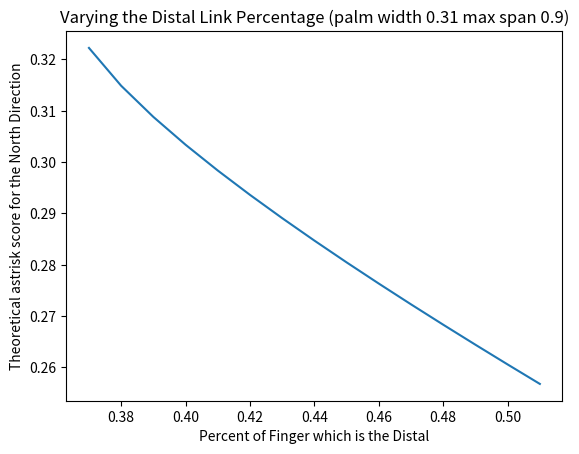

Here is the Python script that generated this plot:
#!/usr/bin/python3


from math import pi, sin, cos
import numpy as np
import matplotlib.pyplot as plt


def CalculateDeltY( palm_width, segment_ratio, max_span) -> None:
    # palm_width = palm_width
    # segment_ratio = segment_ratio
    # print(segment_ratio)
    num_segments = len(segment_ratio)
    # max_span = max_span
    object_width = 0.25 * max_span


    if num_segments == 2:
        finger_len = 0.5*(max_span - palm_width) / (segment_ratio[0] + segment_ratio[-1]* sin(120*pi/180))
        y_origin = 0.75* (finger_len*segment_ratio[-1] + ( (finger_len*(segment_ratio[0] + segment_ratio[-1]))**2 - palm_width**2)**0.5)
    elif num_segments == 3:
        finger_len = 0.5*(max_span - palm_width) / (segment_ratio[0] + segment_ratio[1] + segment_ratio[-1]* sin(120*pi/180))
        y_origin = 0.75* (finger_len*segment_ratio[-1] + ( (finger_len(segment_ratio[0] + segment_ratio[1] + segment_ratio[-1]))**2 - palm_width**2)**0.5)
    y_max = 0.5*object_width + (finger_len**2 - (0.5*(palm_width - object_width))**2)**0.5

    y_delta = y_max - y_origin

    return finger_len, y_delta


if __name__ == '__main__':

    palm_width = .31
    max_span = .9
    segment_ratio = []
    results = []
    distal = []
    # print(len(np.arange(0.1,0.52, 0.02)))
    for distal_ratio in np.arange(0.1,0.52, 0.01):
        # other_ratio = round(((1 - distal_ratio) / 2), 3)
        other_ratio = round(1 - distal_ratio, 3)
        segment_ratio.append([other_ratio, distal_ratio])
        distal.append(distal_ratio) 
    
    # print(len(segment_ratio))
    finger_length = []
    delta_y = []
    for segment in segment_ratio:

        # print(segment)
        fl, dy = CalculateDeltY(palm_width=palm_width, segment_ratio=segment, max_span=max_span)
        finger_length.append(fl)
        delta_y.append(dy)
    
    # print(results)

    plt.plot(distal , delta_y) 
    plt.xlabel('Percent of Finger which is the Distal')
    plt.ylabel('Theoretical astrisk score for the North Direction')
    plt.title('Varying the Distal Link Percentage (palm width 0.31 max span 0.9)')
    plt.show()



    # palm_width = np.arange(.05,0.32, 0.01)
    # max_span = .9
    # segment_ratio = [0.5,0.5]
    # results = []
    # # distal = 
    
    # # print(len(segment_ratio))
    # finger_length = []
    # delta_y = []
    # for palm in palm_width:

    #     # print(segment)
    #     fl, dy = CalculateDeltY(palm_width=palm, segment_ratio=segment_ratio, max_span=max_span)
    #     finger_length.append(fl)
    #     delta_y.append(dy)

    # plt.plot(palm_width , delta_y) 
    # plt.xlabel('Palm Width')
    # plt.ylabel('Theoretical astrisk score for the North Direction')
    # plt.title('Varying the palm width (2 Link 50/50 ratio max span 0.9)')
    # plt.show()
